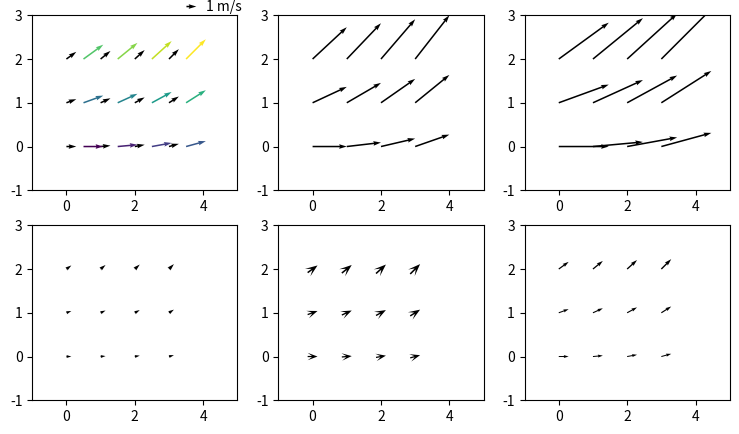

Here is the Python script that generated this plot:
# Quiver with angles/scale_units/scale/units combinations; arrow polygon sizes read after drawing, and quiverkey placement.
import numpy as np
import matplotlib
matplotlib.use("agg")
import matplotlib.pyplot as plt

X, Y = np.meshgrid(np.arange(4), np.arange(3))
U, V = np.ones_like(X, float), np.linspace(0, 1, 12).reshape(3, 4)
fig, axs = plt.subplots(2, 3, figsize=(9, 5), dpi=50)
specs = [dict(), dict(angles="xy", scale_units="xy", scale=1), dict(units="inches", scale=2),
         dict(units="dots", width=3), dict(pivot="mid", headwidth=6, headlength=8), dict(minlength=3, minshaft=2)]
for ax, kw in zip(axs.flat, specs):
    q = ax.quiver(X, Y, U, V, **kw)
    ax.set_xlim(-1, 5)
    ax.set_ylim(-1, 3)
    fig.canvas.draw()
    verts = q.get_paths()[0].vertices if q.get_paths() else np.zeros((0, 2))
    print(sorted(kw), q.N, round(float(q.scale), 4) if q.scale else None, q.units, q.scale_units, len(verts),
          np.round(np.ptp(verts, axis=0), 4).tolist() if len(verts) else None)
q = axs[0, 0].quiver(X, Y, U, V)
qk = axs[0, 0].quiverkey(q, 0.8, 1.05, 1, "1 m/s", labelpos="E", coordinates="axes")
fig.canvas.draw()
print(type(qk).__name__, qk.U, qk.label, [round(v, 1) for v in qk.get_window_extent(fig.canvas.get_renderer()).bounds][:2])
q.set_UVC(U * 2, V * 2, C=np.arange(12))
fig.canvas.draw()
print(q.get_array().tolist()[:4], round(float(q.scale), 4))
fig.savefig("quiver.png")
qk.set_visible(False)
print(qk.get_visible(), q.width, q.headwidth, q.headlength, q.headaxislength, q.pivot)
q.set_offsets(np.c_[X.ravel() + 0.5, Y.ravel()])
fig.canvas.draw()
print(q.get_offsets()[:2].tolist(), q.XY[:2].tolist())
